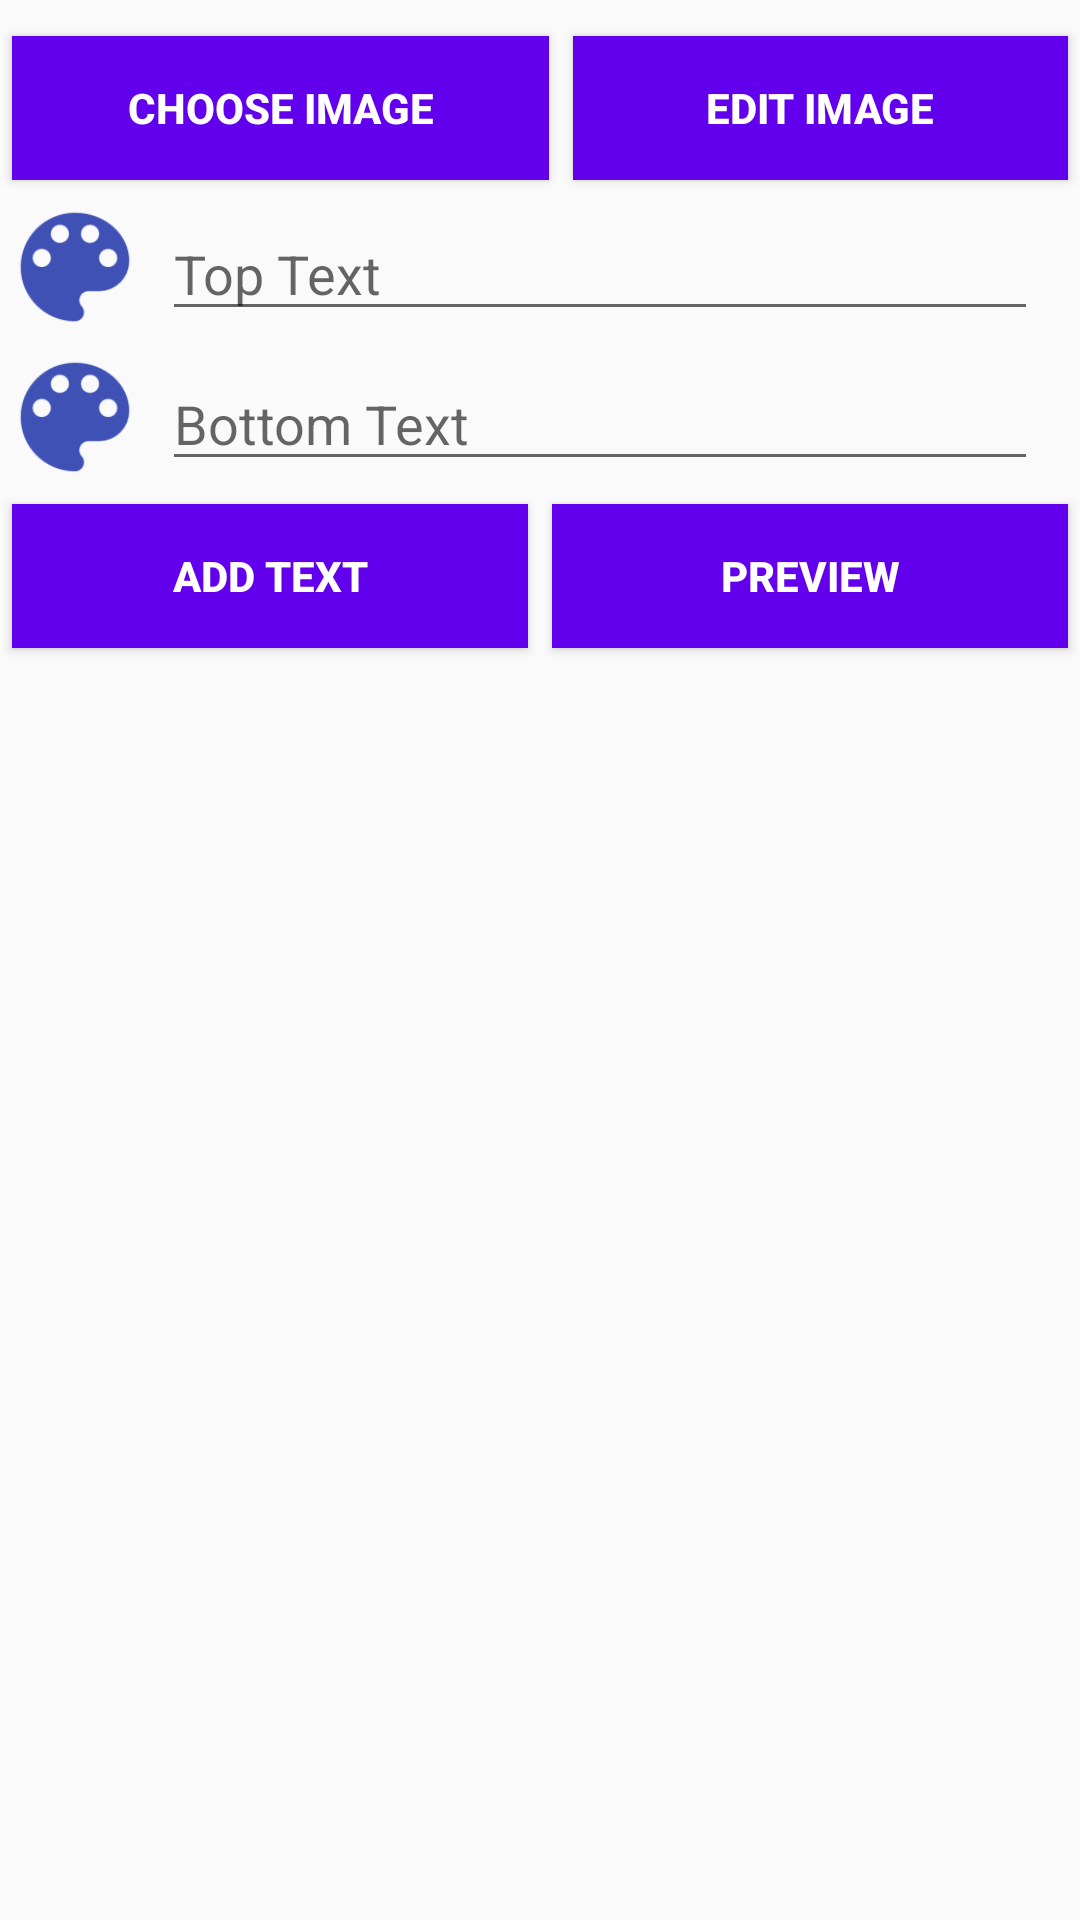

Here is an Android app screen rendered from its layout file. Give the layout XML and the strings, colors and styles it references.
<!-- AndroidManifest.xml: application theme AppTheme -->
<!-- res/layout/activity_main.xml -->
<?xml version="1.0" encoding="utf-8"?>


<ScrollView xmlns:android="http://schemas.android.com/apk/res/android"
    xmlns:app="http://schemas.android.com/apk/res-auto"
    xmlns:tools="http://schemas.android.com/tools"
    tools:context="com.example.mdhvr.memegenerator.MainActivity"
    android:layout_width="match_parent"
    android:layout_height="match_parent"
    android:orientation="vertical">
    <LinearLayout
        android:layout_width="match_parent"
        android:layout_height="wrap_content"
        android:orientation="vertical">
        <ImageView
            android:layout_width="wrap_content"
            android:layout_height="wrap_content"
            android:src="@drawable/placeholder"
            android:id="@+id/preview_image"
            android:layout_gravity="center"
            android:layout_margin="4dp"/>
        <LinearLayout
            android:layout_width="match_parent"
            android:layout_height="wrap_content"
            android:orientation="horizontal">
            <Button
                android:layout_width="wrap_content"
                android:layout_height="wrap_content"
                android:text="Choose Image"
                android:layout_weight="1"
                android:background="@color/colorPrimary"
                android:textColor="@android:color/white"
                android:textStyle="bold"
                android:id="@+id/choose_image_button"
                android:layout_margin="4dp"/>
            <Button
                android:layout_width="wrap_content"
                android:layout_height="wrap_content"
                android:text="Edit Image"
                android:layout_margin="4dp"
                android:background="@color/colorPrimary"
                android:textColor="@android:color/white"
                android:textStyle="bold"
                android:id="@+id/edit_button"
                android:layout_weight="1"/>
        </LinearLayout>

        <LinearLayout
            android:layout_width="match_parent"
            android:layout_height="wrap_content"
            android:orientation="horizontal">
            <Button
                android:layout_width="50dp"
                android:layout_height="50dp"
                android:padding="4dp"
                android:id="@+id/top_text_color_picker"
                android:background="@mipmap/color_pick"/>
            <EditText
                android:layout_width="0dp"
                android:layout_weight="1"
                android:layout_height="wrap_content"
                android:layout_margin="4dp"
                android:hint="Top Text"
                android:id="@+id/top_text"/>

            <Spinner
                android:layout_width="wrap_content"
                android:layout_height="40dp"
                android:tag="TextSize"
                android:background="@color/colorPrimary"
                android:popupBackground="@color/colorPrimary"
                android:spinnerMode="dropdown"
                android:layout_marginLeft="4dp"
                android:layout_marginRight="6dp"
                android:id="@+id/top_text_spinner"/>

        </LinearLayout>
        <LinearLayout
            android:layout_width="match_parent"
            android:layout_height="wrap_content"
            android:orientation="horizontal">
            <Button
                android:layout_width="50dp"
                android:layout_height="50dp"
                android:padding="4dp"
                android:id="@+id/bottom_text_color_picker"
                android:background="@mipmap/color_pick"/>
        <EditText
            android:layout_width="0dp"
            android:layout_weight="1
"
            android:layout_height="wrap_content"
            android:layout_margin="4dp"
            android:hint="Bottom Text"
            android:id="@+id/bottom_text"/>
        <Spinner
            android:layout_width="wrap_content"
            android:layout_height="40dp"
            android:popupBackground="@color/colorPrimary"
            android:background="@color/colorPrimary"
            android:spinnerMode="dropdown"
            android:layout_marginLeft="4dp"
            android:id="@+id/bottom_text_spinner"
            android:layout_marginRight="6dp"/>

    </LinearLayout>
        <LinearLayout
            android:layout_width="match_parent"
            android:layout_height="wrap_content"
            android:orientation="horizontal">
            <Button
                android:layout_width="wrap_content"
                android:layout_height="wrap_content"
                android:text="Add Text"
                android:layout_weight="1"
                android:background="@color/colorPrimary"
                android:textColor="@android:color/white"
                android:textStyle="bold"
                android:id="@+id/add_text_button"
                android:layout_margin="4dp"/>
            <Button
                android:layout_width="wrap_content"
                android:layout_height="wrap_content"
                android:text="Preview"
                android:layout_margin="4dp"
                android:background="@color/colorPrimary"
                android:textColor="@android:color/white"
                android:textStyle="bold"
                android:id="@+id/preview_buttton"
                android:layout_weight="1"/>
        </LinearLayout>
    </LinearLayout>
</ScrollView>
<!-- resources referenced by this layout -->
<resources>
  <!-- mipmap color_pick: png bitmap (mipmap-hdpi, 1464 bytes) -->
  <style name="AppTheme" parent="Theme.AppCompat.Light.DarkActionBar">
          
          <item name="colorPrimary">@color/colorPrimary</item>
          <item name="colorPrimaryDark">@color/colorPrimaryDark</item>
          <item name="colorAccent">@color/colorAccent</item>
      </style>
  <!-- not gathered from this repository: default colours our renderer supplied (Android Studio template values) -->
  <color name="colorPrimary">#FF6200EE</color>
  <color name="colorPrimaryDark">#FF3700B3</color>
  <color name="colorAccent">#FF03DAC5</color>
</resources>
